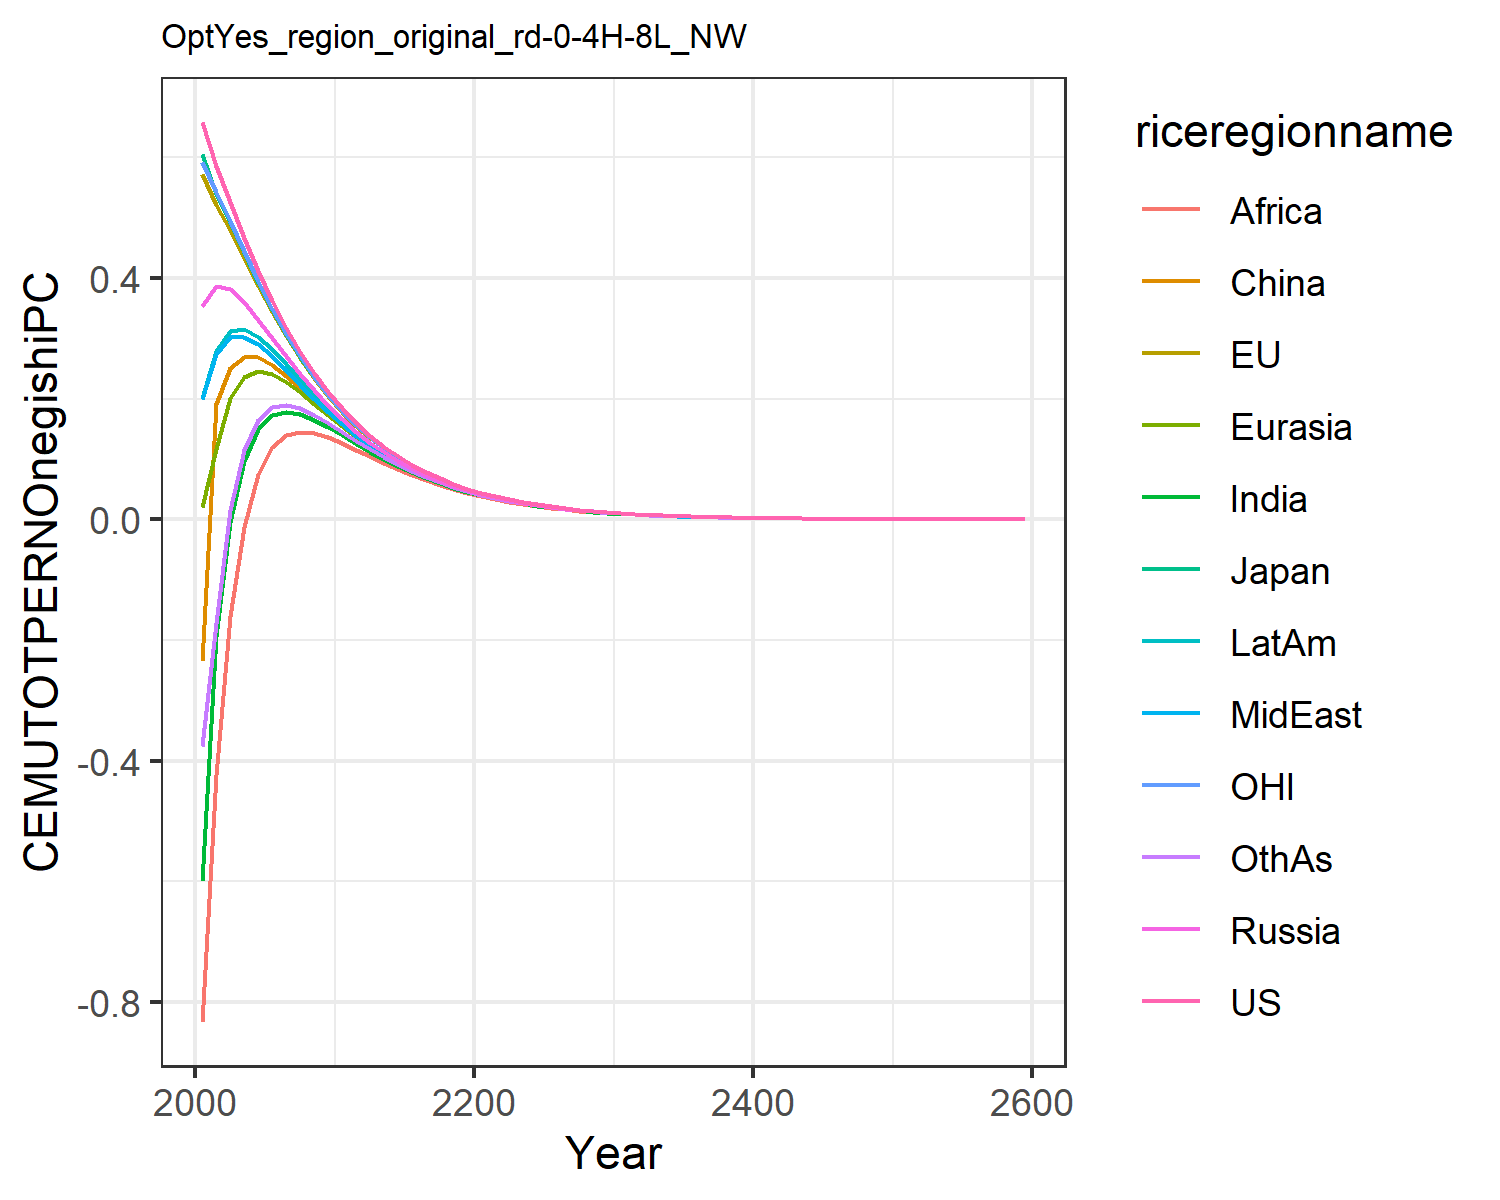

The table this chart was drawn from, first rows:
0.6583893374435342, 0.5728399300295937, 0.6053208815591151, 0.35404026984591885, 0.01986863469786393, -0.23454882884601558, -0.5987629986648584, 0.19955657840633811, -0.8326618777732833, 0.20091077679967817, 0.5930951848289272, -0.37495719825277174
0.5855, 0.5207, 0.5401, 0.3871, 0.117, 0.1917, -0.1932, 0.2747, -0.424, 0.2797, 0.5424, -0.1723
0.5257, 0.4792, 0.493, 0.3816, 0.2009, 0.2503, -0.004127, 0.3021, -0.1609, 0.3122, 0.4944, 0.01484
0.467, 0.4329, 0.4436, 0.3598, 0.2365, 0.2697, 0.0968, 0.3027, -0.01197, 0.3152, 0.444, 0.1144
0.4123, 0.3871, 0.3922, 0.3312, 0.246, 0.2683, 0.1496, 0.2902, 0.07454, 0.3027, 0.3951, 0.1653
0.3625, 0.3436, 0.3467, 0.3007, 0.2409, 0.2557, 0.1728, 0.2702, 0.1195, 0.2821, 0.3495, 0.1863
0.3177, 0.3035, 0.3056, 0.2704, 0.228, 0.2378, 0.1786, 0.2469, 0.139, 0.2581, 0.3077, 0.19
0.2777, 0.2669, 0.2685, 0.2412, 0.2109, 0.2173, 0.1746, 0.223, 0.1448, 0.2332, 0.27, 0.1841
0.2423, 0.2341, 0.2352, 0.2139, 0.192, 0.1963, 0.1651, 0.1996, 0.1423, 0.2087, 0.2363, 0.173
0.2111, 0.2046, 0.2053, 0.1884, 0.1727, 0.1753, 0.1527, 0.178, 0.1359, 0.1856, 0.2062, 0.1595
0.1838, 0.1786, 0.179, 0.1655, 0.1541, 0.1554, 0.1392, 0.1579, 0.1266, 0.1642, 0.1797, 0.1448
0.1595, 0.1555, 0.1557, 0.145, 0.1367, 0.1379, 0.1255, 0.1389, 0.1158, 0.1445, 0.1563, 0.1305
0.1387, 0.1356, 0.1357, 0.1272, 0.1211, 0.1215, 0.1124, 0.1223, 0.1046, 0.1271, 0.1361, 0.1163
0.1205, 0.118, 0.1181, 0.1113, 0.1068, 0.1068, 0.09993, 0.1073, 0.09371, 0.1114, 0.1184, 0.1031
0.1045, 0.1025, 0.1026, 0.09716, 0.09382, 0.0936, 0.08843, 0.09392, 0.08343, 0.09742, 0.1028, 0.09103
0.09065, 0.089, 0.08907, 0.08468, 0.08221, 0.08187, 0.07797, 0.08206, 0.07393, 0.08503, 0.08921, 0.08009
0.07855, 0.07722, 0.07727, 0.07372, 0.07188, 0.07148, 0.06853, 0.07159, 0.06525, 0.07411, 0.07737, 0.07028
0.06804, 0.06696, 0.067, 0.06411, 0.06273, 0.06232, 0.06008, 0.06237, 0.05741, 0.06451, 0.06707, 0.06153
0.05891, 0.05803, 0.05806, 0.0557, 0.05467, 0.05426, 0.05256, 0.05428, 0.05037, 0.05609, 0.05811, 0.05376
0.05098, 0.05027, 0.05029, 0.04836, 0.04759, 0.0472, 0.0459, 0.0472, 0.0441, 0.04873, 0.05032, 0.04689
0.04412, 0.04353, 0.04355, 0.04196, 0.04138, 0.04101, 0.04001, 0.04099, 0.03852, 0.04229, 0.04356, 0.04083
0.03816, 0.03768, 0.03769, 0.03639, 0.03594, 0.0356, 0.03482, 0.03557, 0.03359, 0.03668, 0.0377, 0.03551
0.033, 0.0326, 0.03262, 0.03154, 0.0312, 0.03089, 0.03029, 0.03086, 0.02924, 0.0318, 0.03262, 0.03086
0.02854, 0.02821, 0.02821, 0.02732, 0.02706, 0.02678, 0.02632, 0.02675, 0.02544, 0.02755, 0.02821, 0.0268
0.02467, 0.02439, 0.0244, 0.02366, 0.02346, 0.02321, 0.02285, 0.02319, 0.02212, 0.02386, 0.02439, 0.02326
0.02132, 0.02109, 0.0211, 0.02049, 0.02034, 0.02011, 0.01984, 0.02009, 0.01922, 0.02066, 0.02109, 0.02017
0.01843, 0.01824, 0.01824, 0.01773, 0.01762, 0.01742, 0.0172, 0.0174, 0.01669, 0.01789, 0.01823, 0.01749
0.01592, 0.01576, 0.01577, 0.01534, 0.01525, 0.01508, 0.01491, 0.01507, 0.01448, 0.01548, 0.01576, 0.01515
0.01376, 0.01362, 0.01363, 0.01327, 0.0132, 0.01305, 0.01292, 0.01304, 0.01256, 0.01339, 0.01362, 0.01312
0.01188, 0.01177, 0.01178, 0.01148, 0.01143, 0.01129, 0.01119, 0.01128, 0.01089, 0.01158, 0.01177, 0.01136
0.01026, 0.01017, 0.01018, 0.009926, 0.009885, 0.009766, 0.009691, 0.009763, 0.009433, 0.01001, 0.01017, 0.00983
0.008865, 0.008788, 0.008792, 0.008582, 0.00855, 0.008447, 0.008389, 0.008445, 0.008171, 0.008658, 0.008783, 0.008505
0.007656, 0.007591, 0.007595, 0.007419, 0.007394, 0.007304, 0.00726, 0.007303, 0.007075, 0.007484, 0.007586, 0.007357
0.006611, 0.006557, 0.00656, 0.006412, 0.006393, 0.006314, 0.00628, 0.006315, 0.006125, 0.006468, 0.006552, 0.006362
0.005709, 0.005662, 0.005666, 0.005541, 0.005526, 0.005458, 0.005432, 0.005459, 0.0053, 0.005589, 0.005658, 0.0055
0.004929, 0.00489, 0.004893, 0.004788, 0.004776, 0.004717, 0.004697, 0.004719, 0.004586, 0.004829, 0.004886, 0.004755
0.004255, 0.004222, 0.004225, 0.004137, 0.004128, 0.004076, 0.004061, 0.004078, 0.003967, 0.004172, 0.004219, 0.004109
0.003674, 0.003646, 0.003648, 0.003574, 0.003566, 0.003522, 0.003511, 0.003524, 0.003431, 0.003603, 0.003643, 0.003551
0.003171, 0.003148, 0.00315, 0.003087, 0.003081, 0.003042, 0.003035, 0.003045, 0.002966, 0.003112, 0.003145, 0.003068
0.002737, 0.002717, 0.002719, 0.002666, 0.002662, 0.002628, 0.002623, 0.002631, 0.002565, 0.002688, 0.002715, 0.002651
0.002363, 0.002346, 0.002347, 0.002303, 0.002299, 0.00227, 0.002266, 0.002273, 0.002217, 0.002321, 0.002344, 0.00229
0.002039, 0.002025, 0.002026, 0.001989, 0.001986, 0.001961, 0.001958, 0.001963, 0.001916, 0.002005, 0.002023, 0.001978
0.00176, 0.001748, 0.001749, 0.001718, 0.001715, 0.001693, 0.001692, 0.001696, 0.001656, 0.001731, 0.001746, 0.001708
0.001519, 0.001509, 0.00151, 0.001483, 0.001481, 0.001462, 0.001461, 0.001465, 0.001431, 0.001494, 0.001507, 0.001475
0.001311, 0.001302, 0.001303, 0.001281, 0.001279, 0.001263, 0.001262, 0.001265, 0.001237, 0.00129, 0.001301, 0.001274
0.001131, 0.001124, 0.001125, 0.001106, 0.001105, 0.00109, 0.00109, 0.001093, 0.001069, 0.001114, 0.001123, 0.0011
0.0009764, 0.0009699, 0.0009708, 0.0009546, 0.0009537, 0.0009414, 0.0009416, 0.0009435, 0.0009232, 0.0009616, 0.000969, 0.0009499
0.0008425, 0.000837, 0.0008378, 0.0008241, 0.0008234, 0.0008128, 0.0008132, 0.0008147, 0.0007975, 0.00083, 0.0008362, 0.0008202
0.000727, 0.0007224, 0.000723, 0.0007115, 0.0007108, 0.0007017, 0.0007022, 0.0007035, 0.0006889, 0.0007165, 0.0007217, 0.0007081
0.0006273, 0.0006234, 0.000624, 0.0006142, 0.0006137, 0.0006058, 0.0006064, 0.0006074, 0.000595, 0.0006184, 0.0006227, 0.0006113
0.0005413, 0.0005379, 0.0005384, 0.0005302, 0.0005297, 0.000523, 0.0005236, 0.0005244, 0.0005139, 0.0005338, 0.0005374, 0.0005277
0.000467, 0.0004642, 0.0004646, 0.0004576, 0.0004573, 0.0004514, 0.000452, 0.0004527, 0.0004438, 0.0004607, 0.0004637, 0.0004555
0.000403, 0.0004005, 0.0004009, 0.000395, 0.0003947, 0.0003897, 0.0003903, 0.0003908, 0.0003833, 0.0003976, 0.0004001, 0.0003932
0.0003477, 0.0003456, 0.0003459, 0.0003409, 0.0003407, 0.0003363, 0.0003369, 0.0003374, 0.000331, 0.0003431, 0.0003452, 0.0003394
0.0002999, 0.0002982, 0.0002985, 0.0002942, 0.0002941, 0.0002903, 0.0002909, 0.0002913, 0.0002858, 0.0002961, 0.0002979, 0.0002929
0.0002588, 0.0002573, 0.0002575, 0.0002539, 0.0002538, 0.0002506, 0.0002511, 0.0002514, 0.0002468, 0.0002555, 0.000257, 0.0002528
0.0002232, 0.000222, 0.0002222, 0.0002192, 0.000219, 0.0002163, 0.0002167, 0.000217, 0.0002131, 0.0002205, 0.0002217, 0.0002182
0.0001926, 0.0001915, 0.0001917, 0.0001891, 0.000189, 0.0001866, 0.0001871, 0.0001873, 0.000184, 0.0001903, 0.0001913, 0.0001883
0.0001661, 0.0001652, 0.0001654, 0.0001632, 0.0001631, 0.0001611, 0.0001615, 0.0001617, 0.0001588, 0.0001642, 0.000165, 0.0001625
0.001035, 0.001029, 0.00103, 0.001017, 0.001016, 0.001003, 0.001006, 0.001007, 0.0009893, 0.001023, 0.001028, 0.001012
